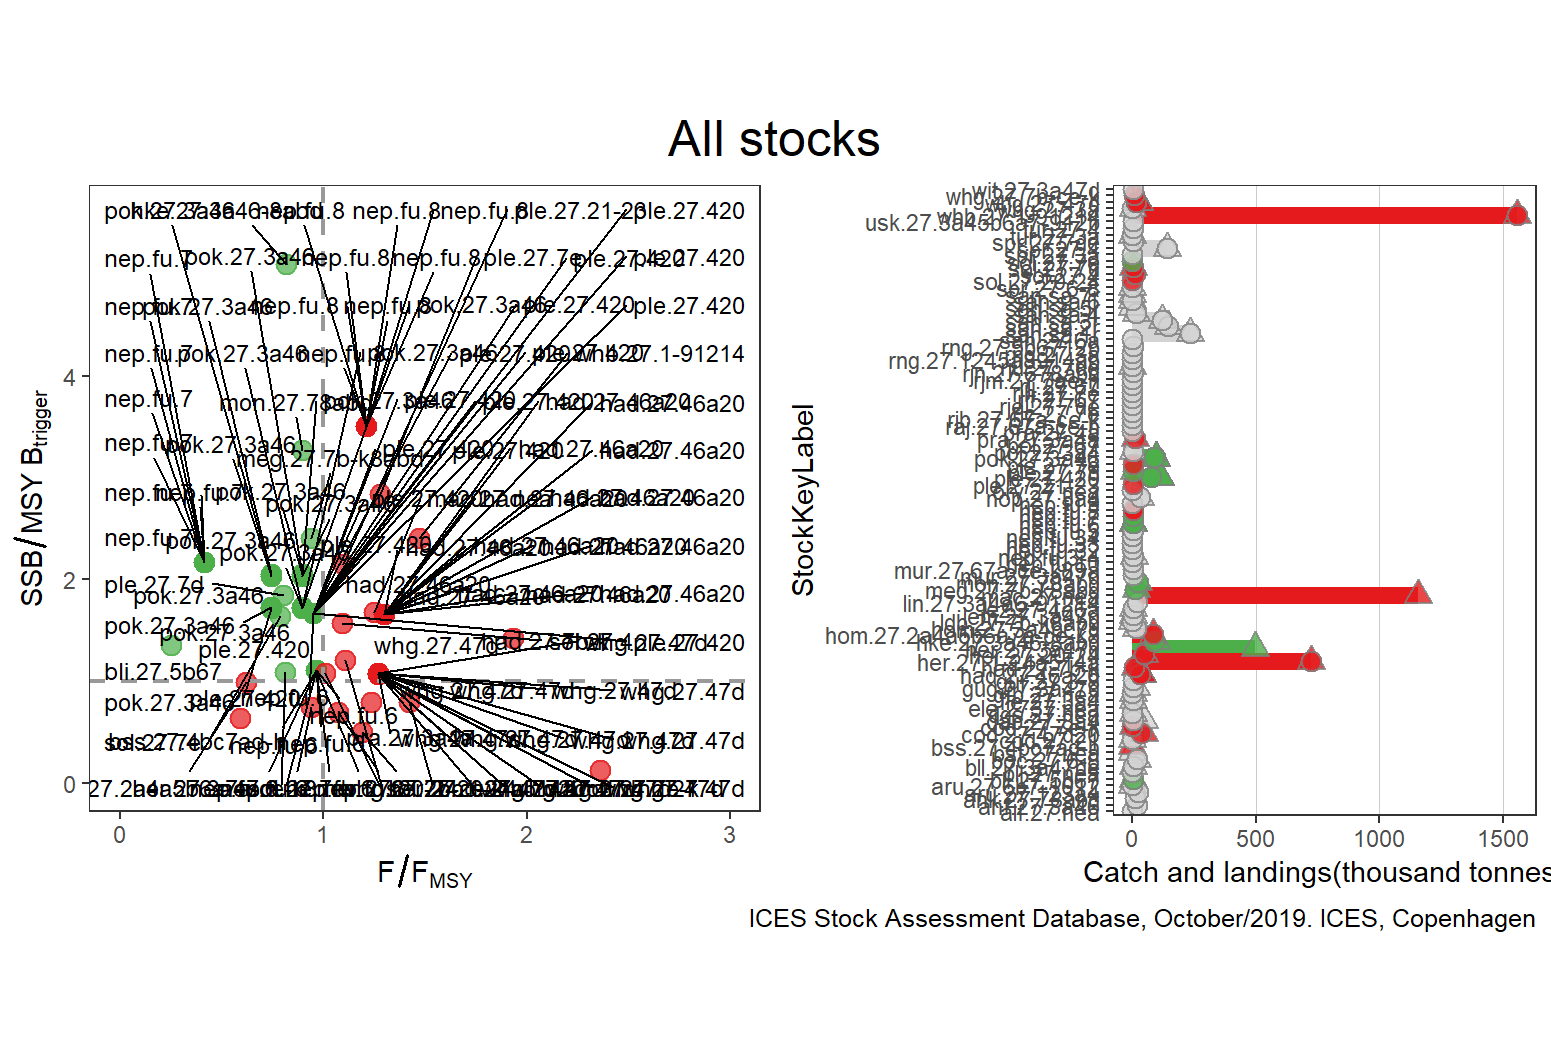

The table this chart was drawn from, first rows:
StockKeyLabel, FisheriesGuild, F_FMSY, catches, landings, discards, FMSY, F, SSB_MSYBtrigger, SSB, MSYBtrigger, Status, total
alf.27.nea, demersal, NA, NA, 240, NA, NA, NA, NA, NA, NA, GREY, 1555069
anf.27.3a46, benthic, NA, NA, 21719, 756, NA, 0.856, NA, 78, NA, GREY, 1555069
ank.27.78abd, benthic, 0.729, NA, 10174, 1109, 1, 0.729, NA, NA, NA, GREY, 1555069
aru.27.123a4, pelagic, NA, NA, 23859, NA, NA, NA, NA, NA, NA, GREY, 1555069
aru.27.6b7-1012, pelagic, NA, 140, 36, 104, NA, NA, NA, NA, NA, GREY, 1555069
bli.27.5b67, demersal, 0.25, 2669, 2669, NA, 0.12, 0.03, 1.353, 101501, 75000, GREEN, 1555069
bli.27.nea, demersal, NA, NA, 348, 0, NA, NA, NA, NA, NA, GREY, 1555069
bll.27.3a47de, benthic, NA, 2621, 2444, 177, NA, NA, NA, NA, NA, GREY, 1555069
boc.27.6-8, pelagic, NA, 19315, 18031, 1241, NA, 0.609, NA, 1.958, NA, GREY, 1555069
bsf.27.nea, pelagic, NA, 5, NA, NA, NA, NA, NA, NA, NA, GREY, 1555069
bss.27.4bc7ad-h, demersal, 0.5911, 1146, NA, NA, 0.203, 0.12, 0.6322, 8513, 13465, RED, 1555069
cod.27.21, demersal, NA, 284, 212, 72, NA, 1.079, NA, 0.207, NA, GREY, 1555069
cod.27.47d20, demersal, 1.419, 46702, 37629, 9079, 0.31, 0.44, 0.7892, 118387, 150000, RED, 1555069
cod.27.7e-k, demersal, 2.36, 1565, 1385, 180, 0.353, 0.833, 0.1252, 1290, 10300, RED, 1555069
dab.27.3a4, benthic, NA, 49896, 5085, 44811, NA, 0.766, NA, NA, NA, GREY, 1555069
dgs.27.nea, elasmobranch, NA, 2468, 273, 2195, NA, 0.009, 0.5582, 381466, 683340, GREY, 1555069
ele.2737.nea, demersal, NA, NA, NA, NA, NA, NA, NA, NA, NA, GREY, 1555069
fle.27.3a4, benthic, NA, 2436, 1750, 686, NA, NA, NA, 4.056, NA, GREY, 1555069
gfb.27.nea, demersal, NA, 2016, 1503, 513, NA, NA, NA, NA, NA, GREY, 1555069
gug.27.3a47d, demersal, NA, 17121, 3451, 13670, NA, NA, NA, 17, NA, GREY, 1555069
gur.27.3-8, demersal, NA, NA, 3646, NA, NA, NA, NA, NA, NA, GREY, 1555069
had.27.46a20, demersal, 1.3, 40801, 32827, 6936, 0.19, 0.247, 1.654, 218270, 132000, RED, 1555069
had.27.46a20, demersal, 1.3, 40801, 32827, 6936, 0.19, 0.247, 1.654, 218270, 132000, RED, 1555069
had.27.46a20, demersal, 1.3, 40801, 32827, 6936, 0.19, 0.247, 1.654, 218270, 132000, RED, 1555069
had.27.46a20, demersal, 1.3, 40801, 32827, 6936, 0.19, 0.247, 1.654, 218270, 132000, RED, 1555069
had.27.46a20, demersal, 1.3, 40801, 32827, 6936, 0.19, 0.247, 1.654, 218270, 132000, RED, 1555069
had.27.46a20, demersal, 1.3, 40801, 32827, 6936, 0.19, 0.247, 1.654, 218270, 132000, RED, 1555069
had.27.46a20, demersal, 1.3, 40801, 32827, 6936, 0.19, 0.247, 1.654, 218270, 132000, RED, 1555069
had.27.46a20, demersal, 1.3, 40801, 32827, 6936, 0.19, 0.247, 1.654, 218270, 132000, RED, 1555069
had.27.46a20, demersal, 1.3, 40801, 32827, 6936, 0.19, 0.247, 1.654, 218270, 132000, RED, 1555069
had.27.46a20, demersal, 1.3, 40801, 32827, 6936, 0.19, 0.247, 1.654, 218270, 132000, RED, 1555069
had.27.46a20, demersal, 1.3, 40801, 32827, 6936, 0.19, 0.247, 1.654, 218270, 132000, RED, 1555069
had.27.46a20, demersal, 1.3, 40801, 32827, 6936, 0.19, 0.247, 1.654, 218270, 132000, RED, 1555069
had.27.46a20, demersal, 1.3, 40801, 32827, 6936, 0.19, 0.247, 1.654, 218270, 132000, RED, 1555069
had.27.46a20, demersal, 1.3, 40801, 32827, 6936, 0.19, 0.247, 1.654, 218270, 132000, RED, 1555069
had.27.46a20, demersal, 1.3, 40801, 32827, 6936, 0.19, 0.247, 1.654, 218270, 132000, RED, 1555069
had.27.46a20, demersal, 1.3, 40801, 32827, 6936, 0.19, 0.247, 1.654, 218270, 132000, RED, 1555069
had.27.7b-k, demersal, 1.933, 12546, 7109, 5436, 0.4, 0.773, 1.421, 14205, 10000, RED, 1555069
her.27.1-24a514a, pelagic, 1.108, 721566, 721566, NA, 0.157, 0.174, 1.202, 3826000, 3184000, RED, 1555069
her.27.20-24, pelagic, 1.071, 46340, 46340, NA, 0.31, 0.332, 0.6945, 104169, 150000, RED, 1555069
her.27.3a47d, pelagic, 0.8115, 498437, NA, NA, 0.26, 0.211, 1.092, 1529284, 1400000, GREEN, 1555069
hke.27.3a46-8abd, demersal, 0.8148, 96188, 89695, 6493, 0.27, 0.22, 5.096, 285371, 56000, GREEN, 1555069
hom.27.2a4a5b6a7a-ce-k8, pelagic, 0.6204, 82961, 82961, NA, 0.108, 0.067, 0.9918, 904098, 911587, RED, 1555069
hom.27.3a4bc7d, pelagic, NA, 16868, 13813, 1527, NA, NA, NA, NA, NA, GREY, 1555069
ldb.27.7b-k8abd, benthic, NA, 1278, 913, 365, NA, NA, NA, NA, NA, GREY, 1555069
lem.27.3a47d, benthic, NA, 5012, 3784, 1228, NA, NA, NA, 0.995, NA, GREY, 1555069
lez.27.4a6a, benthic, 0.402, 3258, 3003, 255, 1, 0.402, NA, NA, NA, GREY, 1555069
lin.27.3a4a6-91214, demersal, NA, NA, 20688, 1012, NA, NA, NA, NA, NA, GREY, 1555069
mac.27.nea, pelagic, 1.248, 1155944, NA, NA, 0.23, 0.287, 1.675, 4186496, 2500000, RED, 1555069
meg.27.7b-k8abd, benthic, 0.9372, 14133, 12279, 1855, 0.191, 0.179, 2.402, 100393, 41800, GREEN, 1555069
mon.27.78abd, benthic, 0.8929, 23768, 22371, 1396, 0.28, 0.25, 3.27, 72848, 22278, GREEN, 1555069
mur.27.3a47d, demersal, NA, NA, 2579, NA, NA, 0.629, NA, NA, NA, GREY, 1555069
mur.27.67a-ce-k89a, demersal, NA, NA, 1726, NA, NA, NA, NA, NA, NA, GREY, 1555069
nep.fu.10, crustacean, NA, NA, 9, NA, NA, NA, NA, NA, NA, GREY, 1555069
nep.fu.3-4, crustacean, NA, 6234, 5211, 1024, 7.9, NA, NA, NA, NA, GREY, 1555069
nep.fu.32, crustacean, NA, NA, 53, 1, NA, NA, NA, NA, NA, GREY, 1555069
nep.fu.33, crustacean, NA, NA, 1472, NA, NA, NA, NA, NA, NA, GREY, 1555069
nep.fu.34, crustacean, NA, NA, 550, NA, NA, NA, NA, 0, NA, GREY, 1555069
nep.fu.34, crustacean, NA, NA, 550, NA, NA, NA, NA, 0, NA, GREY, 1555069
nep.fu.34, crustacean, NA, NA, 550, NA, NA, NA, NA, 0, NA, GREY, 1555069
... 124 more rows
